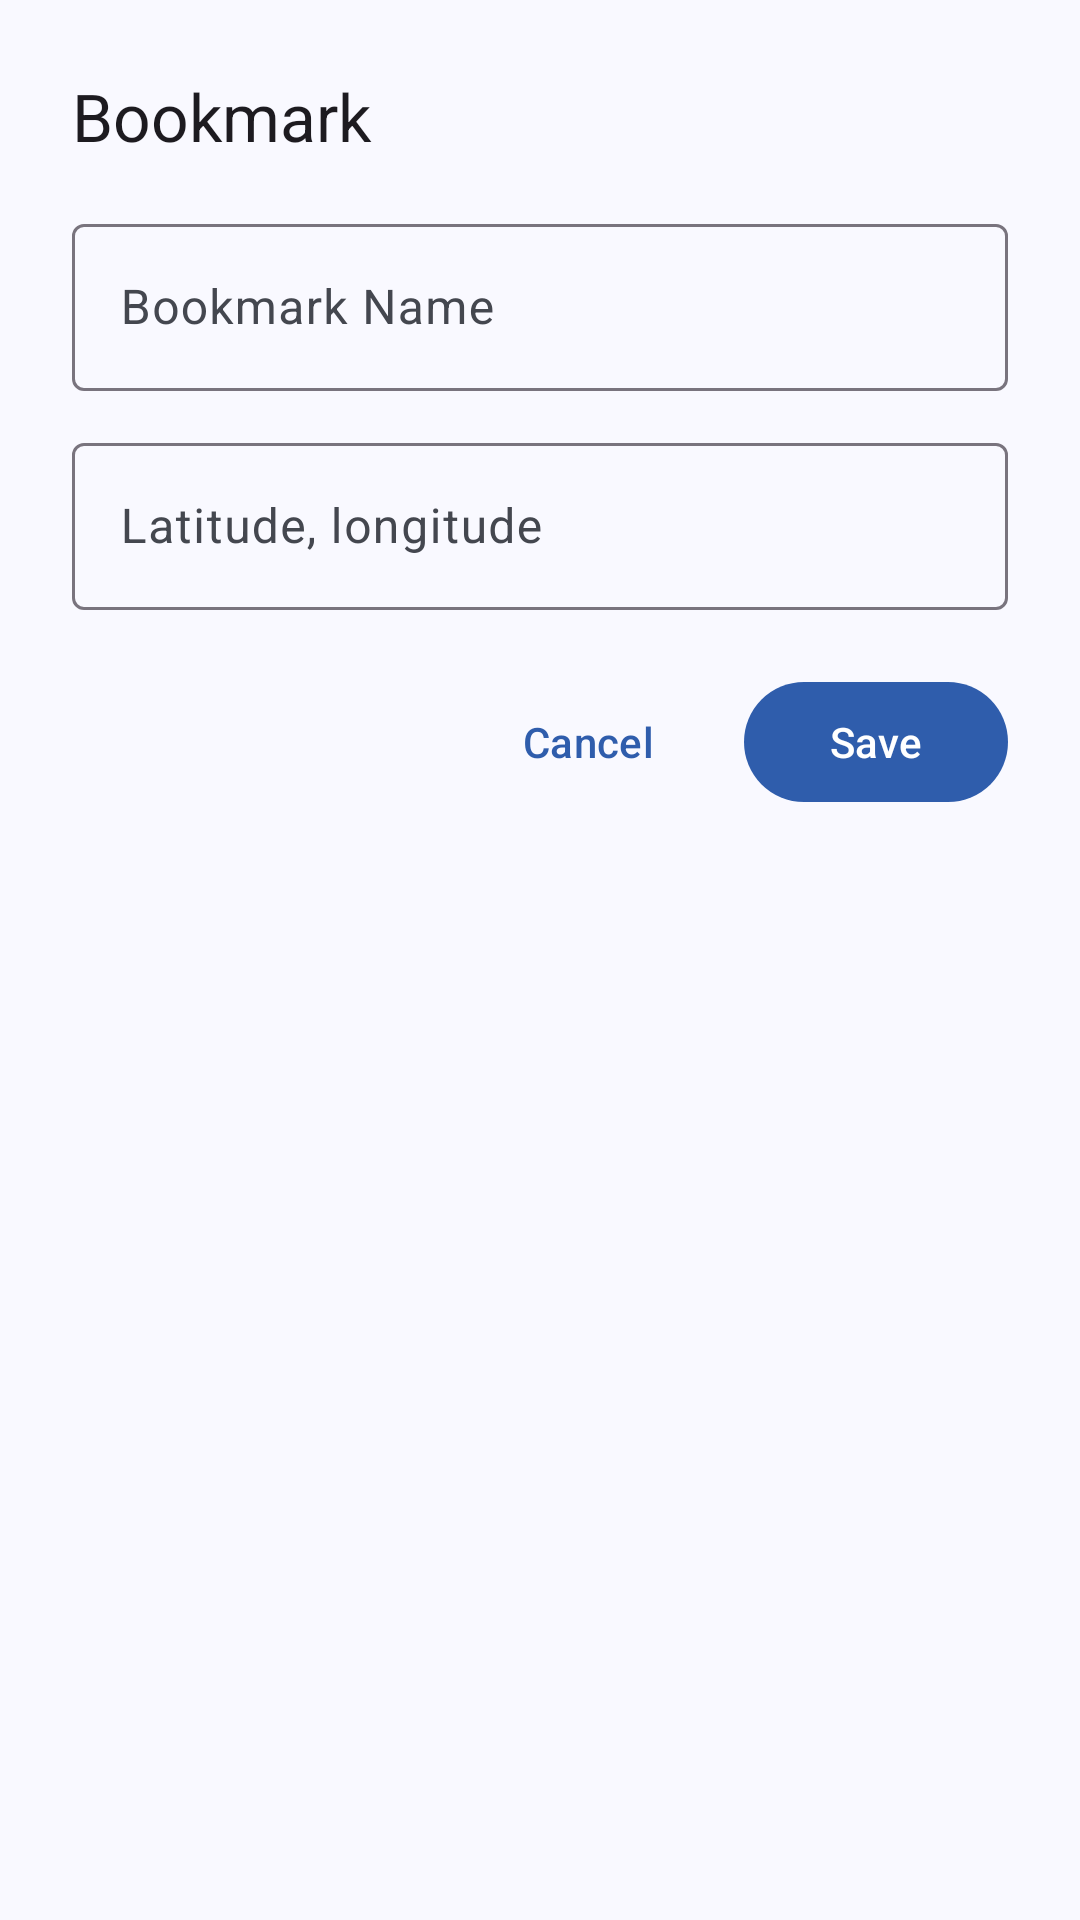

Reconstruct the res/layout file that produces this screen, plus the resources it refers to.
<!-- AndroidManifest.xml: application theme AppTheme -->
<!-- res/layout/activity_bookmark.xml -->
<?xml version="1.0" encoding="utf-8"?>
<LinearLayout xmlns:android="http://schemas.android.com/apk/res/android"
              android:id="@+id/root"
              android:layout_width="match_parent"
              android:layout_height="wrap_content"
              android:background="?attr/colorSurface"
              android:orientation="vertical"
              android:padding="24dp">

    <TextView
        android:layout_width="match_parent"
        android:layout_height="wrap_content"
        android:text="@string/title_activity_bookmark"
        android:textAppearance="?attr/textAppearanceTitleLarge"/>

    <com.google.android.material.textfield.TextInputLayout
        android:id="@+id/inputNameLayout"
        style="@style/Widget.Material3.TextInputLayout.OutlinedBox"
        android:layout_width="match_parent"
        android:layout_height="wrap_content"
        android:layout_marginTop="16dp"
        android:hint="@string/bookmark_name">

        <com.google.android.material.textfield.TextInputEditText
            android:id="@+id/inputName"
            android:layout_width="match_parent"
            android:layout_height="wrap_content"
            android:inputType="text"
            android:textSize="16sp"/>
    </com.google.android.material.textfield.TextInputLayout>

    <com.google.android.material.textfield.TextInputLayout
        android:id="@+id/inputLocLayout"
        style="@style/Widget.Material3.TextInputLayout.OutlinedBox"
        android:layout_width="match_parent"
        android:layout_height="wrap_content"
        android:layout_marginTop="12dp"
        android:hint="@string/location_hint">

        <com.google.android.material.textfield.TextInputEditText
            android:id="@+id/inputLoc"
            android:layout_width="match_parent"
            android:layout_height="wrap_content"
            android:inputType="text"
            android:textSize="16sp"/>
    </com.google.android.material.textfield.TextInputLayout>

    <LinearLayout
        android:layout_width="match_parent"
        android:layout_height="wrap_content"
        android:layout_marginTop="20dp"
        android:gravity="end"
        android:orientation="horizontal">

        <com.google.android.material.button.MaterialButton
            android:id="@+id/btn_cancel"
            style="@style/Widget.Material3.Button.TextButton"
            android:layout_width="wrap_content"
            android:layout_height="wrap_content"
            android:text="@string/cancel"/>

        <com.google.android.material.button.MaterialButton
            android:id="@+id/btn_ok"
            style="@style/Widget.Material3.Button"
            android:layout_width="wrap_content"
            android:layout_height="wrap_content"
            android:layout_marginStart="8dp"
            android:text="@string/save"/>
    </LinearLayout>
</LinearLayout>
<!-- resources referenced by this layout -->
<resources>
  <string name="bookmark_name">Bookmark Name</string>
  <string name="cancel">Cancel</string>
  <string name="location_hint">Latitude, longitude</string>
  <string name="save">Save</string>
  <string name="title_activity_bookmark">Bookmark</string>
  <style name="AppTheme" parent="Theme.Material3.DayNight.NoActionBar">
          <item name="colorPrimary">@color/brand_primary</item>
          <item name="colorOnPrimary">@color/brand_on_primary</item>
          <item name="colorPrimaryContainer">@color/brand_primary_container</item>
          <item name="colorOnPrimaryContainer">@color/brand_on_primary_container</item>
          <item name="colorSecondary">@color/brand_secondary</item>
          <item name="colorOnSecondary">@color/brand_on_secondary</item>
          <item name="colorSurface">@color/brand_surface</item>
          <item name="colorOnSurface">@color/brand_on_surface</item>
          <item name="colorSurfaceVariant">@color/brand_surface_variant</item>
          <item name="colorOnSurfaceVariant">@color/brand_on_surface_variant</item>
          <item name="colorControlNormal">?attr/colorOnSurface</item>
          <item name="android:statusBarColor">@android:color/transparent</item>
          <item name="android:navigationBarColor">@android:color/transparent</item>
      </style>
  <color name="brand_primary">#2F5DAC</color>
  <color name="brand_on_primary">#FFFFFF</color>
  <color name="brand_primary_container">#D7E3FF</color>
  <color name="brand_on_primary_container">#001B3F</color>
  <color name="brand_secondary">#545F71</color>
  <color name="brand_on_secondary">#FFFFFF</color>
  <color name="brand_surface">#F9F9FF</color>
  <color name="brand_on_surface">#191C20</color>
  <color name="brand_surface_variant">#E1E2EC</color>
  <color name="brand_on_surface_variant">#44474F</color>
</resources>
